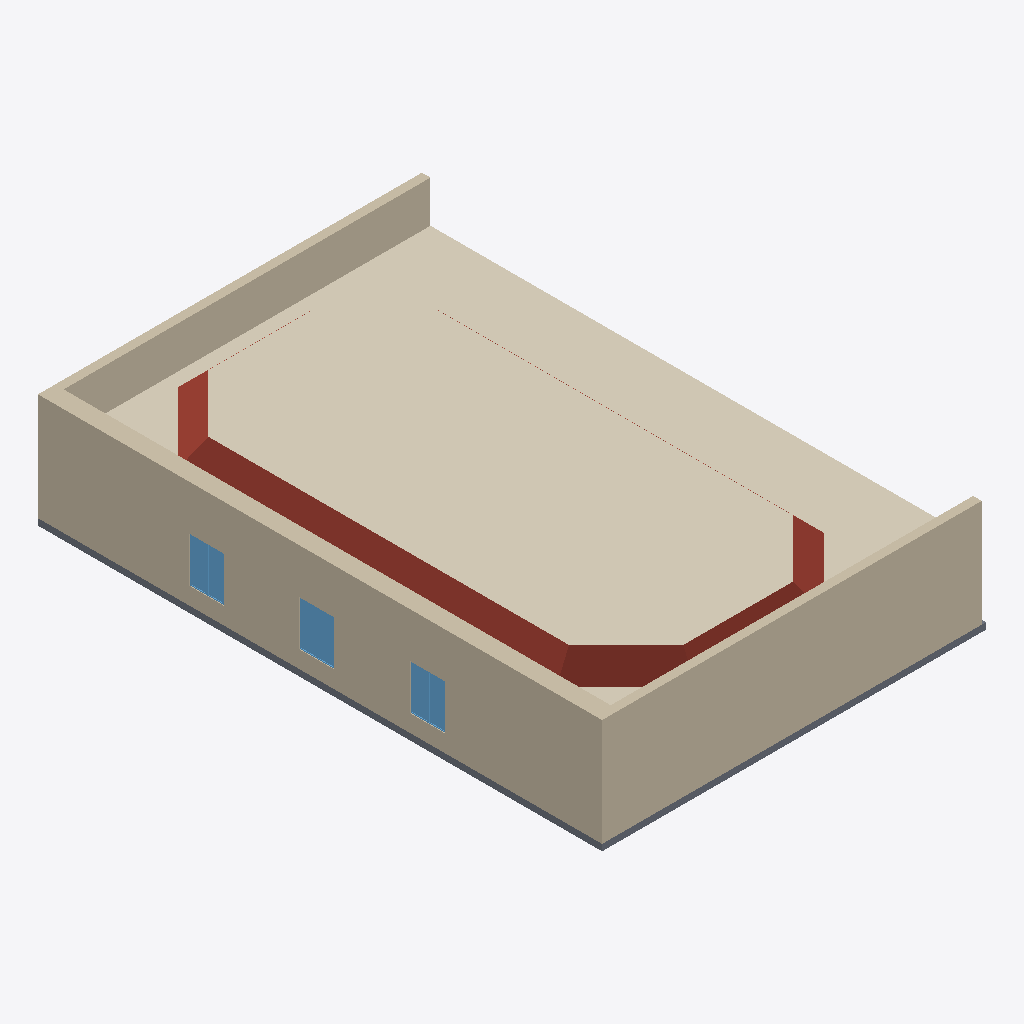
Isometric view of an IFC building model (IFC-SPF (STEP), schema IFC4, length unit metre), seen from the south-west, elements coloured by IFC class: 11 walls (beige), 6 windows (light blue), 2 coverings (cream), 1 roof (red-brown), 1 slab (grey).
Extent 17.9 m × 26.3 m × 5.3 m (x, y, z). Storeys (2): Level 0 at 0.00 m; Level 1 at 4.00 m. Elements (46): 29 IfcWall, 11 IfcWindow, 2 IfcCovering, 2 IfcDoor, 1 IfcRoof, 1 IfcSlab.

HEADER;
FILE_DESCRIPTION(('ViewDefinition [ReferenceView_V1.2]','RevitIdentifiers [ContentGUID: d78e387d-15dc-4891-ba42-5cfc638a8bdf, VersionGUID: 97821f8b-eb96-4cb2-b08e-cfe9ce3d4b1f, NumberOfSaves: 13]','CoordinateReference [CoordinateBase: Shared Coordinates, ProjectSite: UAlg Tec Campus]','ExchangeRequirement [Architecture]'),'2;1');
FILE_NAME('BaseRoom_v2-small.ifc','2026-03-23T20:19:15+00:00',(''),(''),'ODA SDAI 25.12','Autodesk Revit 26.0.4.409 (ENU) - IFC 26.0.4.409','');
FILE_SCHEMA(('IFC4'));
ENDSEC;
DATA;
#29=IFCPROJECT('3NZZXz5Tn8aRf2NFoSTNGl',#18,'Project Number',$,$,'Project Name','Project Status',(#24),#3141);
#44=IFCSITE('3NZZXz5Tn8aRf2NFoSTNGj',#18,'Default',$,$,#43,$,$,.ELEMENT.,(37,1,44,905700),(-7,-55,-19,-309616),0.0,$,$);
#34=IFCBUILDING('3NZZXz5Tn8aRf2NFoSTNGk',#18,'',$,$,#32,$,'',.ELEMENT.,$,$,#33);
#37=IFCBUILDINGSTOREY('3Zu5Bv0LOHrPC10026FoQQ',#18,'Level 0',$,'Level:Circle Head - Project Datum',#36,$,'Level 0',.ELEMENT.,0.0);
#41=IFCBUILDINGSTOREY('15Z0v90RiHrPC20026FoKR',#18,'Level 1',$,'Level:Circle Head - Project Datum',#40,$,'Level 1',.ELEMENT.,3.999999999999999);
#1359=IFCCOVERING('265bXYl0f7KuG67j1AXu4b',#18,'Compound Ceiling:Plain:552291',$,'Compound Ceiling:Plain',#1337,#1338,'552291',.CEILING.);
#103=IFCWALL('19fplHRRD7QBHZAbmMCS2w',#18,'Basic Wall:W_EXT_GENERIC_40:548183',$,'Basic Wall:W_EXT_GENERIC_40',#91,#95,'548183',.NOTDEFINED.);
#1312=IFCCOVERING('19fplHRRD7QBHZAbmMCVjd',#18,'Compound Ceiling:Plain:550538',$,'Compound Ceiling:Plain',#1281,#1282,'550538',.CEILING.);
#2561=IFCWALL('06BXREs$D8zBRhMwpHgs9T',#18,'Basic Wall:W_EXT_GENERIC_80:558630',$,'Basic Wall:W_EXT_GENERIC_80',#2538,#2542,'558630',.NOTDEFINED.);
#1538=IFCROOF('265bXYl0f7KuG67j1AXu7_',#18,'Basic Roof:Ceiling_Pladur-5cm:552376',$,'Basic Roof:Ceiling_Pladur-5cm',#1369,$,'552376',.NOTDEFINED.);
#65=IFCWALL('19fplHRRD7QBHZAbmMCS50',#18,'Basic Wall:W_EXT_GENERIC_40:548013',$,'Basic Wall:W_EXT_GENERIC_40',#50,#54,'548013',.NOTDEFINED.);
#1962=IFCWALL('3weRhal4X8cgiNXASukPHL',#18,'Basic Wall:W_EXT_GENERIC_80:554753',$,'Basic Wall:W_EXT_GENERIC_80',#1950,#1954,'554753',.NOTDEFINED.);
#135=IFCWALL('19fplHRRD7QBHZAbmMCS1V',#18,'Basic Wall:W_EXT_GENERIC_80:548274',$,'Basic Wall:W_EXT_GENERIC_80',#123,#127,'548274',.NOTDEFINED.);
#1256=IFCSLAB('19fplHRRD7QBHZAbmMCVl4',#18,'Floor:F_STR_CONCRETE_30:550441',$,'Floor:F_STR_CONCRETE_30',#1240,#1255,'550441',.FLOOR.);
#2234=IFCWALL('3weRhal4X8cgiNXASukPap',#18,'Basic Wall:W_EXT_GENERIC_80:555623',$,'Basic Wall:W_EXT_GENERIC_80',#2209,#2213,'555623',.NOTDEFINED.);
#2052=IFCWALL('3weRhal4X8cgiNXASukPfe',#18,'Basic Wall:W_EXT_GENERIC_80:555324',$,'Basic Wall:W_EXT_GENERIC_80',#2029,#2033,'555324',.NOTDEFINED.);
#1838=IFCWALL('3weRhal4X8cgiNXASukPMD',#18,'Basic Wall:W_EXT_GENERIC_40:554713',$,'Basic Wall:W_EXT_GENERIC_40',#1811,#1815,'554713',.NOTDEFINED.);
#2009=IFCWALL('3weRhal4X8cgiNXASukPkm',#18,'Basic Wall:W_EXT_GENERIC_40:555236',$,'Basic Wall:W_EXT_GENERIC_40',#1982,#1986,'555236',.NOTDEFINED.);
#2143=IFCWALL('3weRhal4X8cgiNXASukPhq',#18,'Basic Wall:W_EXT_GENERIC_40:555424',$,'Basic Wall:W_EXT_GENERIC_40',#2118,#2122,'555424',.NOTDEFINED.);
#1165=IFCWINDOW('19fplHRRD7QBHZAbmMCVly',#18,'W_GENERIC_RECTANGULAR:SWING_800x2100:550417',$,'W_GENERIC_RECTANGULAR:SWING_800x2100',#3013,#1161,'550417',2.1000000000000028,0.8,.WINDOW.,.NOTDEFINED.,$);
#1205=IFCWINDOW('19fplHRRD7QBHZAbmMCVlq',#18,'W_GENERIC_RECTANGULAR:SWING_800x2100:550425',$,'W_GENERIC_RECTANGULAR:SWING_800x2100',#3098,#1201,'550425',2.1000000000000028,0.8,.WINDOW.,.NOTDEFINED.,$);
#1225=IFCWINDOW('19fplHRRD7QBHZAbmMCVlt',#18,'W_GENERIC_RECTANGULAR:SWING_800x2100:550426',$,'W_GENERIC_RECTANGULAR:SWING_800x2100',#3140,#1221,'550426',2.1000000000000028,0.7999999999999989,.WINDOW.,.NOTDEFINED.,$);
#1096=IFCWINDOW('19fplHRRD7QBHZAbmMCVcS',#18,'W_GENERIC_RECTANGULAR:SWING_800x2100:550001',$,'W_GENERIC_RECTANGULAR:SWING_800x2100',#2928,#1092,'550001',2.1000000000000028,0.8,.WINDOW.,.NOTDEFINED.,$);
#1145=IFCWINDOW('19fplHRRD7QBHZAbmMCVYK',#18,'W_GENERIC_RECTANGULAR:SWING_800x2100:550265',$,'W_GENERIC_RECTANGULAR:SWING_800x2100',#2970,#1141,'550265',2.1000000000000028,0.8,.WINDOW.,.NOTDEFINED.,$);
#1185=IFCWINDOW('19fplHRRD7QBHZAbmMCVl$',#18,'W_GENERIC_RECTANGULAR:SWING_800x2100:550418',$,'W_GENERIC_RECTANGULAR:SWING_800x2100',#3055,#1181,'550418',2.1000000000000028,0.8,.WINDOW.,.NOTDEFINED.,$);
#2493=IFCWALL('3weRhal4X8cgiNXASukM89',#18,'Basic Wall:W_EXT_GENERIC_20:557405',$,'Basic Wall:W_EXT_GENERIC_20',#2468,#2472,'557405',.NOTDEFINED.);
ENDSEC;
